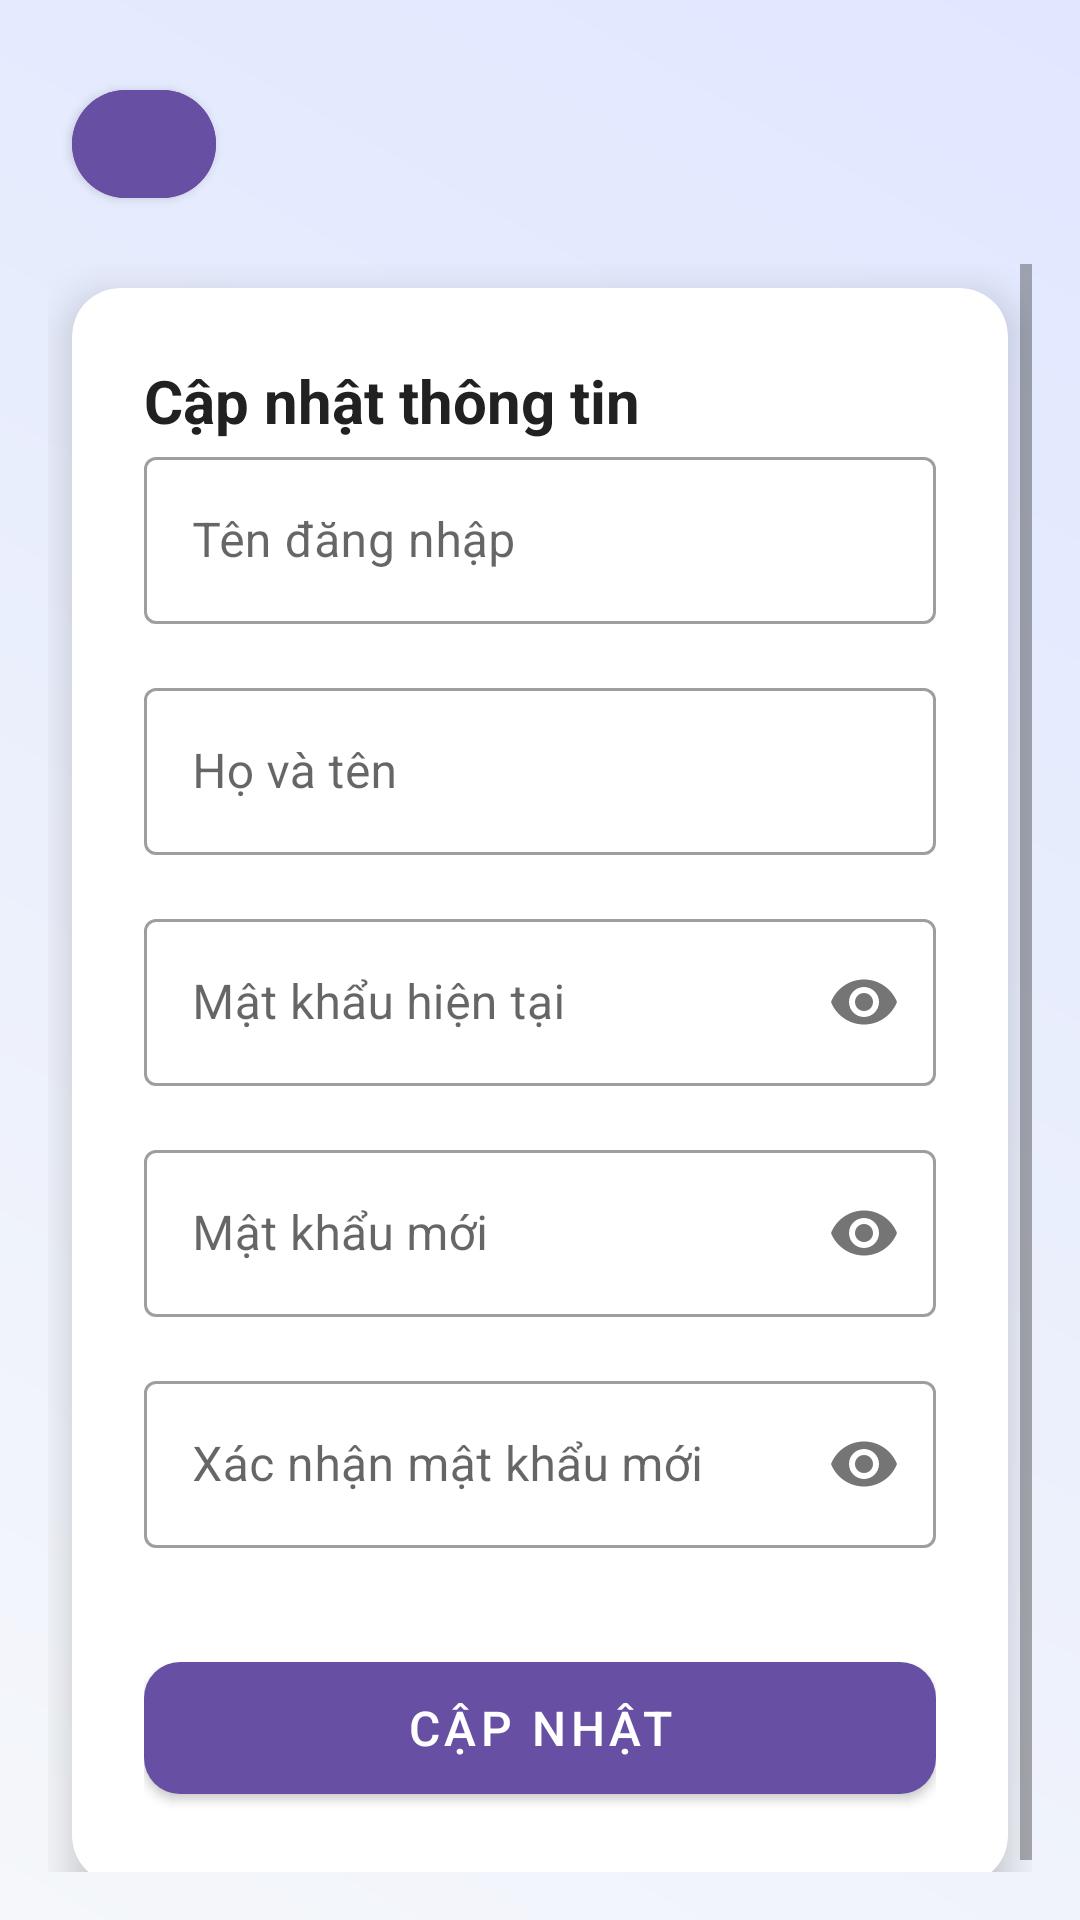

Android layout source for this screen:
<!-- AndroidManifest.xml: application theme Theme.StudyTrackerApp -->
<!-- res/layout/activity_update_profile.xml -->
<?xml version="1.0" encoding="utf-8"?>
<androidx.constraintlayout.widget.ConstraintLayout
    xmlns:android="http://schemas.android.com/apk/res/android"
    xmlns:app="http://schemas.android.com/apk/res-auto"
    android:id="@+id/main"
    android:layout_width="match_parent"
    android:layout_height="match_parent"
    android:background="@drawable/gradient_background"
    android:padding="16dp">

    
    <com.google.android.material.button.MaterialButton
        android:id="@+id/btnBack"
        android:layout_width="48dp"
        android:layout_height="48dp"
        android:backgroundTint="#6750A4"
        app:icon="@drawable/ic_back"
        app:iconTint="@android:color/white"
        app:cornerRadius="24dp"
        app:layout_constraintTop_toTopOf="parent"
        app:layout_constraintStart_toStartOf="parent"
        android:layout_marginStart="8dp"
        android:layout_marginTop="8dp"
        android:contentDescription="Back to Profile" />

    
    <ScrollView
        android:layout_width="0dp"
        android:layout_height="0dp"
        app:layout_constraintTop_toBottomOf="@id/btnBack"
        app:layout_constraintBottom_toBottomOf="parent"
        app:layout_constraintStart_toStartOf="parent"
        app:layout_constraintEnd_toEndOf="parent"
        android:layout_marginTop="16dp">

        <androidx.cardview.widget.CardView
            android:layout_width="match_parent"
            android:layout_height="wrap_content"
            app:cardCornerRadius="16dp"
            app:cardElevation="8dp"
            app:cardBackgroundColor="@android:color/white"
            android:layout_marginHorizontal="8dp"
            android:layout_marginVertical="8dp">

            <androidx.constraintlayout.widget.ConstraintLayout
                android:layout_width="match_parent"
                android:layout_height="wrap_content"
                android:padding="24dp">

                
                <TextView
                    android:id="@+id/tvTitle"
                    android:layout_width="wrap_content"
                    android:layout_height="wrap_content"
                    android:text="Cập nhật thông tin"
                    android:textSize="20sp"
                    android:textStyle="bold"
                    android:textColor="#212121"
                    app:layout_constraintTop_toTopOf="parent"
                    app:layout_constraintStart_toStartOf="parent"
                    android:layout_marginBottom="16dp" />

                
                <com.google.android.material.textfield.TextInputLayout
                    android:id="@+id/tilUsername"
                    android:layout_width="0dp"
                    android:layout_height="wrap_content"
                    android:hint="Tên đăng nhập"
                    app:layout_constraintTop_toBottomOf="@id/tvTitle"
                    app:layout_constraintStart_toStartOf="parent"
                    app:layout_constraintEnd_toEndOf="parent"
                    style="@style/Widget.MaterialComponents.TextInputLayout.OutlinedBox">

                    <com.google.android.material.textfield.TextInputEditText
                        android:id="@+id/edtUsername"
                        android:layout_width="match_parent"
                        android:layout_height="wrap_content"
                        android:minHeight="48dp" />
                </com.google.android.material.textfield.TextInputLayout>

                
                <com.google.android.material.textfield.TextInputLayout
                    android:id="@+id/tilFullName"
                    android:layout_width="0dp"
                    android:layout_height="wrap_content"
                    android:hint="Họ và tên"
                    app:layout_constraintTop_toBottomOf="@id/tilUsername"
                    app:layout_constraintStart_toStartOf="parent"
                    app:layout_constraintEnd_toEndOf="parent"
                    android:layout_marginTop="16dp"
                    style="@style/Widget.MaterialComponents.TextInputLayout.OutlinedBox">

                    <com.google.android.material.textfield.TextInputEditText
                        android:id="@+id/edtFullName"
                        android:layout_width="match_parent"
                        android:layout_height="wrap_content"
                        android:minHeight="48dp" />
                </com.google.android.material.textfield.TextInputLayout>

                
                <com.google.android.material.textfield.TextInputLayout
                    android:id="@+id/tilCurrentPassword"
                    android:layout_width="0dp"
                    android:layout_height="wrap_content"
                    android:hint="Mật khẩu hiện tại"
                    app:layout_constraintTop_toBottomOf="@id/tilFullName"
                    app:layout_constraintStart_toStartOf="parent"
                    app:layout_constraintEnd_toEndOf="parent"
                    android:layout_marginTop="16dp"
                    style="@style/Widget.MaterialComponents.TextInputLayout.OutlinedBox"
                    app:passwordToggleEnabled="true">

                    <com.google.android.material.textfield.TextInputEditText
                        android:id="@+id/edtCurrentPassword"
                        android:layout_width="match_parent"
                        android:layout_height="wrap_content"
                        android:inputType="textPassword"
                        android:minHeight="48dp" />
                </com.google.android.material.textfield.TextInputLayout>

                
                <com.google.android.material.textfield.TextInputLayout
                    android:id="@+id/tilNewPassword"
                    android:layout_width="0dp"
                    android:layout_height="wrap_content"
                    android:hint="Mật khẩu mới"
                    app:layout_constraintTop_toBottomOf="@id/tilCurrentPassword"
                    app:layout_constraintStart_toStartOf="parent"
                    app:layout_constraintEnd_toEndOf="parent"
                    android:layout_marginTop="16dp"
                    style="@style/Widget.MaterialComponents.TextInputLayout.OutlinedBox"
                    app:passwordToggleEnabled="true">

                    <com.google.android.material.textfield.TextInputEditText
                        android:id="@+id/edtNewPassword"
                        android:layout_width="match_parent"
                        android:layout_height="wrap_content"
                        android:inputType="textPassword"
                        android:minHeight="48dp" />
                </com.google.android.material.textfield.TextInputLayout>

                
                <com.google.android.material.textfield.TextInputLayout
                    android:id="@+id/tilRePassword"
                    android:layout_width="0dp"
                    android:layout_height="wrap_content"
                    android:hint="Xác nhận mật khẩu mới"
                    app:layout_constraintTop_toBottomOf="@id/tilNewPassword"
                    app:layout_constraintStart_toStartOf="parent"
                    app:layout_constraintEnd_toEndOf="parent"
                    android:layout_marginTop="16dp"
                    style="@style/Widget.MaterialComponents.TextInputLayout.OutlinedBox"
                    app:passwordToggleEnabled="true">

                    <com.google.android.material.textfield.TextInputEditText
                        android:id="@+id/edtRePassword"
                        android:layout_width="match_parent"
                        android:layout_height="wrap_content"
                        android:inputType="textPassword"
                        android:minHeight="48dp" />
                </com.google.android.material.textfield.TextInputLayout>

                
                <com.google.android.material.button.MaterialButton
                    android:id="@+id/btnUpdate"
                    android:layout_width="0dp"
                    android:layout_height="56dp"
                    android:text="Cập nhật"
                    android:textSize="16sp"
                    android:textColor="@android:color/white"
                    app:cornerRadius="12dp"
                    app:backgroundTint="#6750A4"
                    app:layout_constraintTop_toBottomOf="@id/tilRePassword"
                    app:layout_constraintStart_toStartOf="parent"
                    app:layout_constraintEnd_toEndOf="parent"
                    android:layout_marginTop="32dp"
                    android:elevation="4dp" />

            </androidx.constraintlayout.widget.ConstraintLayout>
        </androidx.cardview.widget.CardView>
    </ScrollView>

</androidx.constraintlayout.widget.ConstraintLayout>
<!-- resources referenced by this layout -->
<resources>
  <!-- drawable gradient_background (drawable) -->
  <?xml version="1.0" encoding="utf-8"?>
  <shape xmlns:android="http://schemas.android.com/apk/res/android">
      <gradient
          android:startColor="#F5F7FA"
          android:endColor="#E0E7FF"
          android:angle="45" />
  </shape>
  <style name="Theme.StudyTrackerApp" parent="Theme.MaterialComponents.DayNight.NoActionBar">
          
          <item name="colorPrimary">@color/purple_500</item>
          <item name="colorPrimaryVariant">@color/purple_700</item>
          <item name="colorOnPrimary">@color/white</item>
          <item name="colorSecondary">@color/teal_200</item>
          <item name="colorOnSecondary">@color/black</item>
          <item name="windowActionBar">false</item>
          <item name="windowNoTitle">true</item>
  
      </style>
  <!-- not gathered from this repository: default colours our renderer supplied (Android Studio template values) -->
  <color name="purple_500">#FF6200EE</color>
  <color name="purple_700">#FF3700B3</color>
  <color name="teal_200">#FF03DAC5</color>
  <color name="black">#FF000000</color>
  <color name="white">#FFFFFFFF</color>
</resources>
